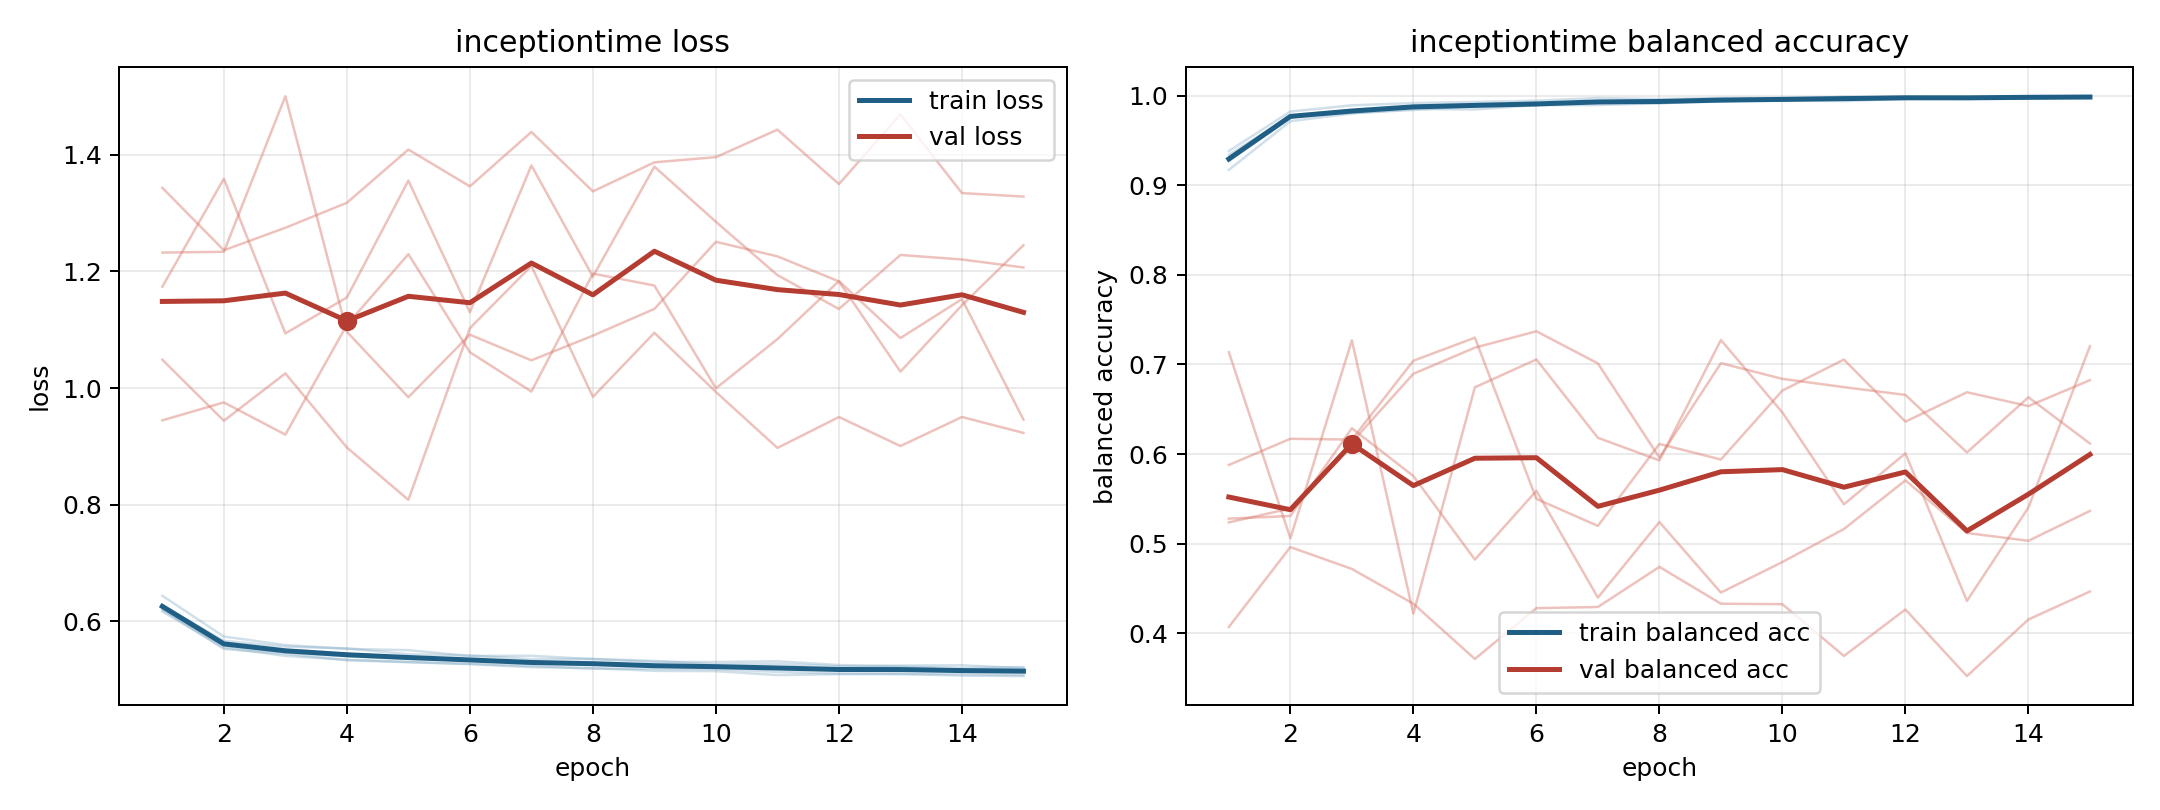

Values plotted in this chart, from the file beside it:
model, fold, epoch, train_loss, train_balanced_accuracy, val_loss, val_balanced_accuracy
inceptiontime, 1, 1, 0.617, 0.9303, 1.232, 0.5237
inceptiontime, 1, 2, 0.5554, 0.9762, 1.233, 0.5393
inceptiontime, 1, 3, 0.541, 0.9829, 1.5, 0.6132
inceptiontime, 1, 4, 0.5345, 0.9887, 1.096, 0.6896
inceptiontime, 1, 5, 0.5307, 0.9903, 0.9842, 0.7188
inceptiontime, 1, 6, 0.5274, 0.991, 1.091, 0.7371
inceptiontime, 1, 7, 0.5236, 0.9924, 1.047, 0.7012
inceptiontime, 1, 8, 0.5192, 0.9952, 1.09, 0.596
inceptiontime, 1, 9, 0.5188, 0.9942, 1.136, 0.7015
inceptiontime, 1, 10, 0.5184, 0.9945, 1.251, 0.684
inceptiontime, 1, 11, 0.5137, 0.9968, 1.226, 0.6747
inceptiontime, 1, 12, 0.5108, 0.9981, 1.183, 0.666
inceptiontime, 1, 13, 0.5098, 0.9981, 1.028, 0.6018
inceptiontime, 1, 14, 0.5097, 0.998, 1.142, 0.6634
inceptiontime, 1, 15, 0.5081, 0.9988, 1.245, 0.6117
inceptiontime, 2, 1, 0.6217, 0.9383, 1.343, 0.407
inceptiontime, 2, 2, 0.5586, 0.9824, 1.236, 0.4962
inceptiontime, 2, 3, 0.5468, 0.9893, 1.275, 0.4718
inceptiontime, 2, 4, 0.5401, 0.9918, 1.317, 0.4329
inceptiontime, 2, 5, 0.5356, 0.993, 1.409, 0.3713
inceptiontime, 2, 6, 0.5335, 0.9945, 1.346, 0.428
inceptiontime, 2, 7, 0.5269, 0.9975, 1.439, 0.4293
inceptiontime, 2, 8, 0.5277, 0.9963, 1.337, 0.4741
inceptiontime, 2, 9, 0.5237, 0.9974, 1.387, 0.433
inceptiontime, 2, 10, 0.5225, 0.9976, 1.396, 0.4324
inceptiontime, 2, 11, 0.5208, 0.9985, 1.443, 0.3746
inceptiontime, 2, 12, 0.5196, 0.9985, 1.349, 0.4265
inceptiontime, 2, 13, 0.5204, 0.998, 1.469, 0.3521
inceptiontime, 2, 14, 0.5174, 0.9994, 1.334, 0.4154
inceptiontime, 2, 15, 0.5177, 0.9995, 1.328, 0.4466
inceptiontime, 3, 1, 0.6441, 0.9173, 1.048, 0.5878
inceptiontime, 3, 2, 0.5742, 0.9716, 0.9439, 0.617
inceptiontime, 3, 3, 0.5596, 0.9802, 1.025, 0.6162
inceptiontime, 3, 4, 0.5531, 0.9852, 0.8981, 0.7042
inceptiontime, 3, 5, 0.5508, 0.9847, 0.8084, 0.7299
inceptiontime, 3, 6, 0.541, 0.9894, 1.102, 0.55
inceptiontime, 3, 7, 0.5413, 0.9896, 1.209, 0.5198
inceptiontime, 3, 8, 0.5355, 0.9916, 0.9848, 0.6113
inceptiontime, 3, 9, 0.5306, 0.9951, 1.095, 0.5939
inceptiontime, 3, 10, 0.5306, 0.9949, 0.9932, 0.6709
inceptiontime, 3, 11, 0.5318, 0.994, 0.8973, 0.7055
inceptiontime, 3, 12, 0.5253, 0.9965, 0.9503, 0.6362
inceptiontime, 3, 13, 0.5228, 0.9981, 0.9006, 0.669
inceptiontime, 3, 14, 0.5201, 0.9986, 0.9504, 0.6536
inceptiontime, 3, 15, 0.522, 0.9975, 0.9231, 0.6825
inceptiontime, 4, 1, 0.6262, 0.934, 1.174, 0.5279
inceptiontime, 4, 2, 0.5668, 0.9772, 1.359, 0.5309
inceptiontime, 4, 3, 0.557, 0.9806, 1.093, 0.6288
inceptiontime, 4, 4, 0.5539, 0.9841, 1.155, 0.5755
inceptiontime, 4, 5, 0.5439, 0.9885, 1.355, 0.4822
inceptiontime, 4, 6, 0.5416, 0.9897, 1.13, 0.559
inceptiontime, 4, 7, 0.5354, 0.9927, 1.381, 0.4398
inceptiontime, 4, 8, 0.5359, 0.9917, 1.191, 0.5242
inceptiontime, 4, 9, 0.5325, 0.9935, 1.379, 0.4454
inceptiontime, 4, 10, 0.5266, 0.9968, 1.285, 0.4795
inceptiontime, 4, 11, 0.5271, 0.9957, 1.193, 0.5163
inceptiontime, 4, 12, 0.5232, 0.9977, 1.135, 0.5707
inceptiontime, 4, 13, 0.5245, 0.9967, 1.228, 0.5119
inceptiontime, 4, 14, 0.5249, 0.9966, 1.22, 0.5032
inceptiontime, 4, 15, 0.52, 0.9987, 1.207, 0.5365
... 15 more rows
